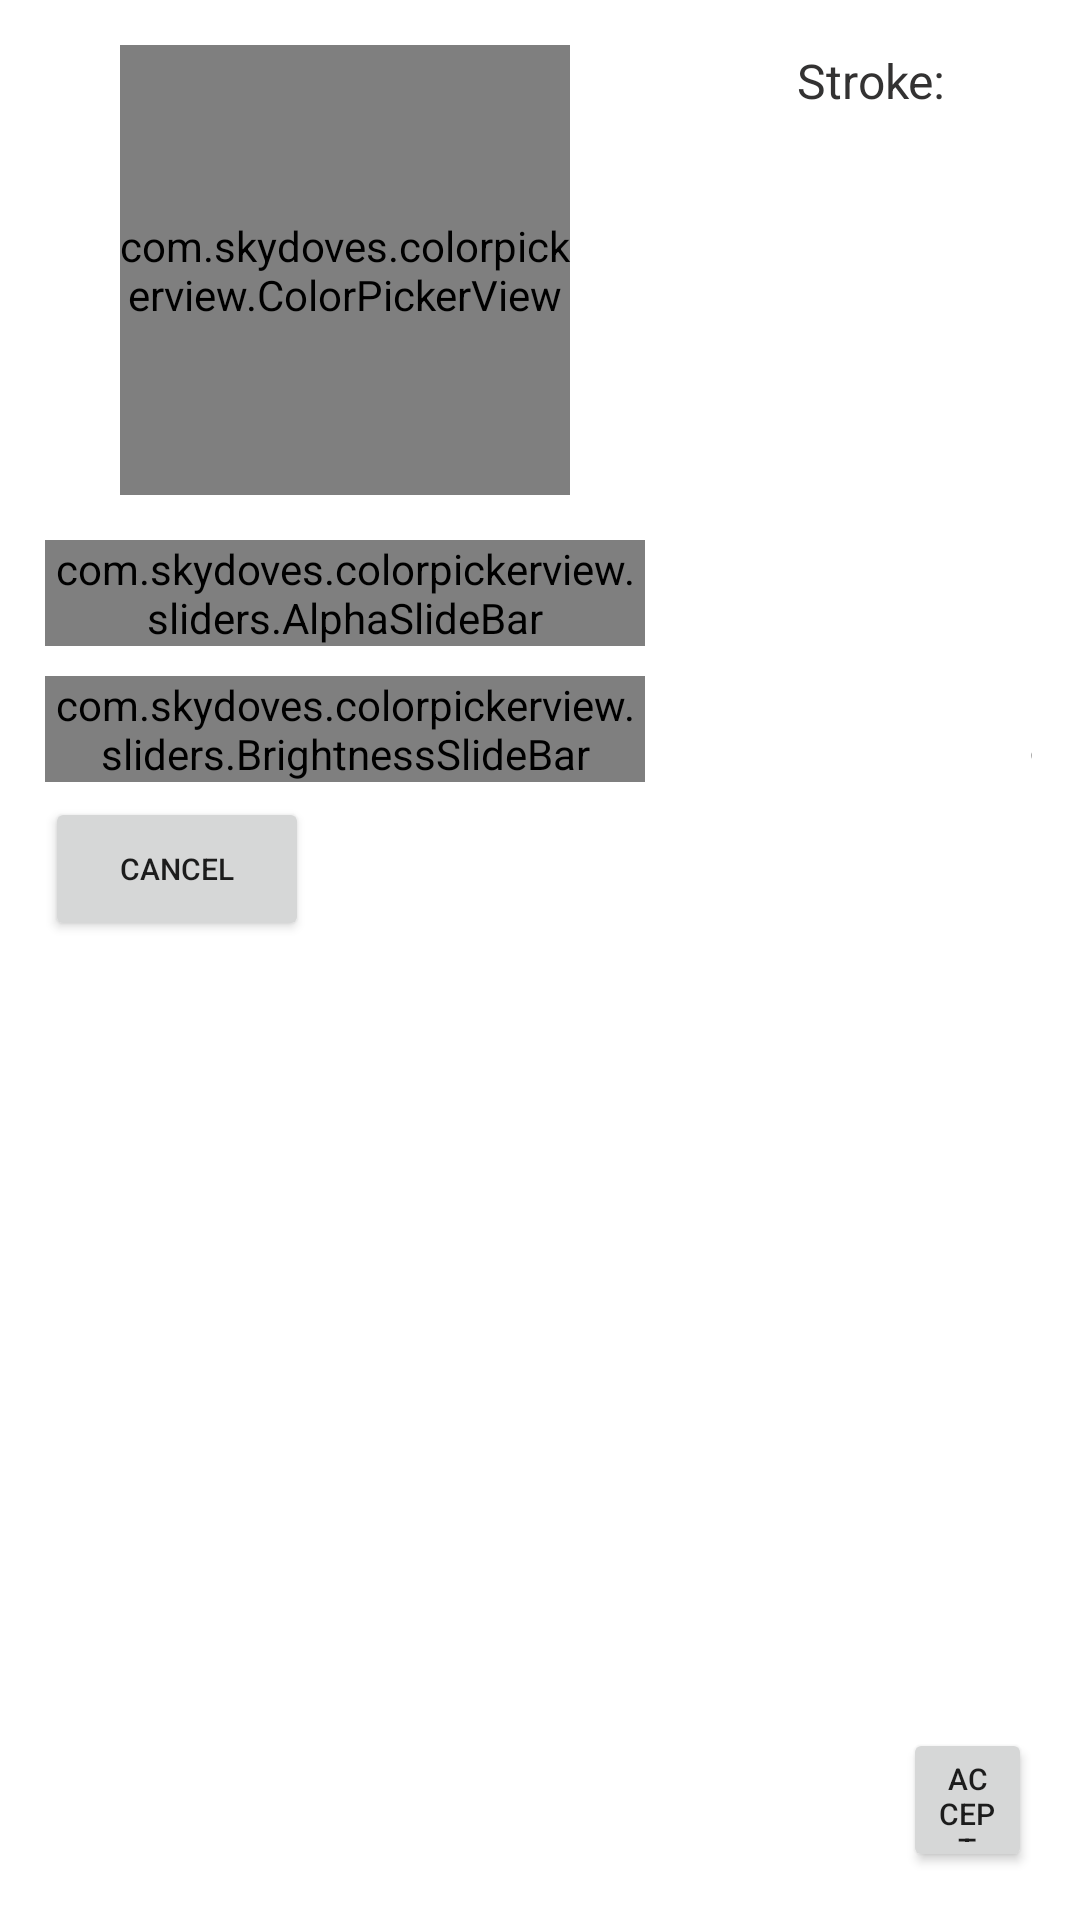

The Android layout XML behind this screen, and the referenced resources:
<!-- AndroidManifest.xml: application theme Theme.AppCompat.Transparent.NoActionBar -->
<!-- res/layout/flag_layout.xml -->
<?xml version="1.0" encoding="utf-8"?>
<LinearLayout xmlns:android="http://schemas.android.com/apk/res/android"
    android:layout_width="500dp"
    android:layout_height="wrap_content"
    android:background="@color/white"
    xmlns:app="http://schemas.android.com/apk/res-auto"
    android:layout_gravity="center"
    android:orientation="horizontal">

    <LinearLayout
        android:layout_width="wrap_content"
        android:layout_height="wrap_content"
        android:layout_marginLeft="5dp"
        android:orientation="vertical"
        android:layout_marginBottom="16dp">


    <com.skydoves.colorpickerview.ColorPickerView
        android:id="@+id/colorPickerView"
        android:layout_width="150dp"
        android:layout_weight="1"
        android:layout_gravity="center"
        android:layout_height="150dp"
        android:layout_marginVertical="15dp"
        />

    <com.skydoves.colorpickerview.sliders.AlphaSlideBar
        android:id="@+id/alphaSlideBar"
        android:layout_width="200dp"
        android:layout_gravity="center"
        android:layout_height="wrap_content"
        android:layout_marginBottom="10dp"
        app:selector_AlphaSlideBar="@drawable/wheel"
        app:borderColor_AlphaSlideBar="@android:color/darker_gray"
        app:borderSize_AlphaSlideBar="2"/>


    <com.skydoves.colorpickerview.sliders.BrightnessSlideBar
        android:id="@+id/brightnessSlide"
        android:layout_gravity="center"
        android:layout_width="200dp"
        android:layout_height="wrap_content"
        android:layout_marginHorizontal="10dp"
        app:selector_BrightnessSlider="@drawable/wheel"
        app:borderColor_BrightnessSlider="@android:color/darker_gray"
        app:borderSize_BrightnessSlider="2"/>

        <Button
            android:id="@+id/bttn_picker_Cancel"
            android:layout_width="wrap_content"
            android:layout_height="wrap_content"
            android:layout_marginLeft="10dp"
            android:layout_marginTop="5dp"
            android:width="40dp"
            android:height="5dp"
            android:text="Cancel"
            android:textSize="10sp" />
    </LinearLayout>

    <androidx.constraintlayout.widget.ConstraintLayout
        android:layout_width="wrap_content"
        android:layout_height="match_parent"
        android:layout_marginHorizontal="16dp"
        android:orientation="vertical">

        <TextView
            android:id="@+id/textView"
            android:layout_width="wrap_content"
            android:layout_height="wrap_content"
            android:layout_gravity="center"
            android:layout_marginTop="16dp"
            android:text="Stroke: "
            android:textColor="#333232"
            android:textSize="16sp"
            app:layout_constraintEnd_toEndOf="parent"
            app:layout_constraintHorizontal_bias="0.503"
            app:layout_constraintStart_toStartOf="parent"
            app:layout_constraintTop_toTopOf="parent" />

        <LinearLayout
            android:layout_width="wrap_content"
            android:layout_height="wrap_content"
            android:layout_gravity="center"
            app:layout_constraintBottom_toTopOf="@+id/linearLayout2"
            app:layout_constraintEnd_toEndOf="parent"
            app:layout_constraintHorizontal_bias="0.0"
            app:layout_constraintStart_toStartOf="parent"
            app:layout_constraintTop_toBottomOf="@+id/textView"
            app:layout_constraintVertical_bias="0.326">


            <ImageButton
                android:id="@+id/bttn_stroke_S"
                android:layout_width="80dp"
                android:layout_height="80dp"
                android:background="@color/transparent"
                android:outlineProvider="paddedBounds"
                android:src="@drawable/stroke_s_nic_adobe_express" />

            <ImageButton
                android:id="@+id/bttn_stroke_M"
                android:layout_width="80dp"
                android:layout_height="80dp"
                android:layout_marginHorizontal="10dp"
                android:background="@color/transparent"
                android:outlineProvider="paddedBounds"
                android:src="@drawable/stroke_l_adobe_express" />

            <ImageButton
                android:id="@+id/bttn_stroke_L"
                android:layout_width="80dp"
                android:layout_height="80dp"
                android:background="@color/transparent"
                android:outlineProvider="paddedBounds"
                android:src="@drawable/strokegrande_adobe_express" />

        </LinearLayout>

        <LinearLayout
            android:id="@+id/linearLayout2"
            android:layout_width="wrap_content"
            android:layout_height="wrap_content"
            android:layout_marginBottom="16dp"
            android:orientation="horizontal"
            app:layout_constraintBottom_toBottomOf="parent"
            app:layout_constraintEnd_toEndOf="parent">


            <Button
                android:id="@+id/bttn_picker_OK"
                android:layout_width="wrap_content"
                android:layout_height="wrap_content"
                android:layout_gravity=""
                android:layout_marginLeft="60dp"
                android:width="40dp"
                android:height="5dp"
                android:text="Accept"
                android:textSize="10sp" />

        </LinearLayout>
    </androidx.constraintlayout.widget.ConstraintLayout>

</LinearLayout>
<!-- resources referenced by this layout -->
<resources>
  <color name="transparent">#00FFFFFF</color>
  <color name="white">#FFFFFFFF</color>
  <!-- drawable stroke_l_adobe_express (drawable) -->
  <vector xmlns:android="http://schemas.android.com/apk/res/android"
      android:width="100dp"
      android:height="100dp"
      android:viewportWidth="960"
      android:viewportHeight="960">
    <path
        android:pathData="M474.5,549.4C493.2,550.5 511.3,553.2 529.7,552.6C533.8,552.5 538,552.2 542.1,551.4C547.6,550.3 551.8,547.3 554.4,542.1C560,530.8 560.6,518.8 559.3,506.5C557.7,491.7 559.3,477.3 564.1,463.3C565.7,458.5 568.5,454.3 572.4,451C583.2,441.6 595.2,434.3 609.2,430.6C635.2,423.7 658.8,411.2 681.6,397.5C701.7,385.6 721,372.6 737.6,355.9C748.1,345.4 755.7,332.8 763.2,320.3C767.6,313 771.7,305.6 776.2,298.3C780.6,291.3 786.3,289 795.1,290.9C801.6,292.4 804.5,297.3 805.9,303.4C806.8,307.7 805.3,311.6 803.6,315.4C796.4,331.6 786.3,346.2 776,360.6C758.8,384.7 738.3,405.8 714.9,424C698.6,436.6 680.3,445.1 661.2,452.3C646.4,457.9 631.6,463.5 617.1,469.9C604,475.8 598.6,485.9 598.4,499.5C598.3,508.5 598.3,517.5 598.9,526.5C599.6,537.6 598.6,548.8 597.1,559.8C596.6,564 594.6,567.8 591.7,570.9C582.1,581.4 570.6,587.5 556,588.5C528.7,590.4 501.4,588.9 474.1,588.1C442.6,587.2 417.7,601 394.8,620.3C392,622.7 389.9,625.7 388.2,629C379.1,646.3 366.7,661.1 354,675.6C348.7,681.7 341.9,685.5 334.7,688.7C328.2,691.6 323,696.2 318,701.2C300.8,718.6 280.3,730.7 256.5,736.7C247.6,739 238.4,738.2 229.5,735.3C221.2,732.7 217,725.7 217.7,716.3C218.3,708.9 224.9,701.3 232.5,701C253.8,700.1 271.6,690.3 288.5,679.1C309.9,664.8 330.2,649.1 345.5,627.9C350.8,620.5 354.4,612 359.8,604.5C365.1,597.3 370.9,591.3 380,589.3C386.6,587.8 391.9,584.1 396.2,579C411,561.1 430.9,553.4 453.2,550.6C460.1,549.8 467,548.2 474.5,549.4z"
        android:fillColor="#ADADAD"
        android:strokeColor="#00000000"/>
  </vector>
  <style name="Theme.AppCompat.Transparent.NoActionBar" parent="Theme.MaterialComponents.DayNight.NoActionBar">
  
          <item name="android:windowBackground">@android:color/transparent</item>
          <item name="android:windowIsTranslucent">true</item>
          <item name="android:windowContentOverlay">@null</item>
          <item name="android:windowIsFloating">false</item>
          <item name="android:windowNoTitle">false</item>
          <item name="android:backgroundDimEnabled">false</item>
  
      </style>
</resources>
